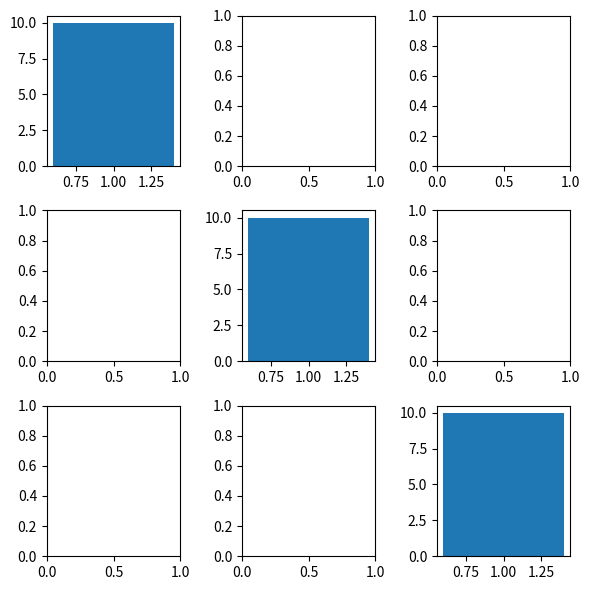

Generate this figure with matplotlib:
'''方法1：通过fig, axes = plt.subplots(3, 3, figsize=(6, 6))————直接创建9个大小相等的子图'''
import matplotlib.pyplot as plt
fig1, axes = plt.subplots(3, 3, figsize=(6, 6),dpi=100)
ax1 = axes[0,0]
ax1.bar(x=1,height=10)
ax2 = axes[1,1]
ax2.bar(x=1,height=10)
ax3 = axes[2,2]
ax3.bar(x=1,height=10)
plt.tight_layout()
fig1.show()

'''方法2：通过ax1 = plt.subplot(2,2,1)一个一个创建子图'''
fig2 =  plt.figure(figsize=(6,6))
ax21 = plt.subplot(3,2,1)
ax22 = plt.subplot(3,2,3)
fig2.show()